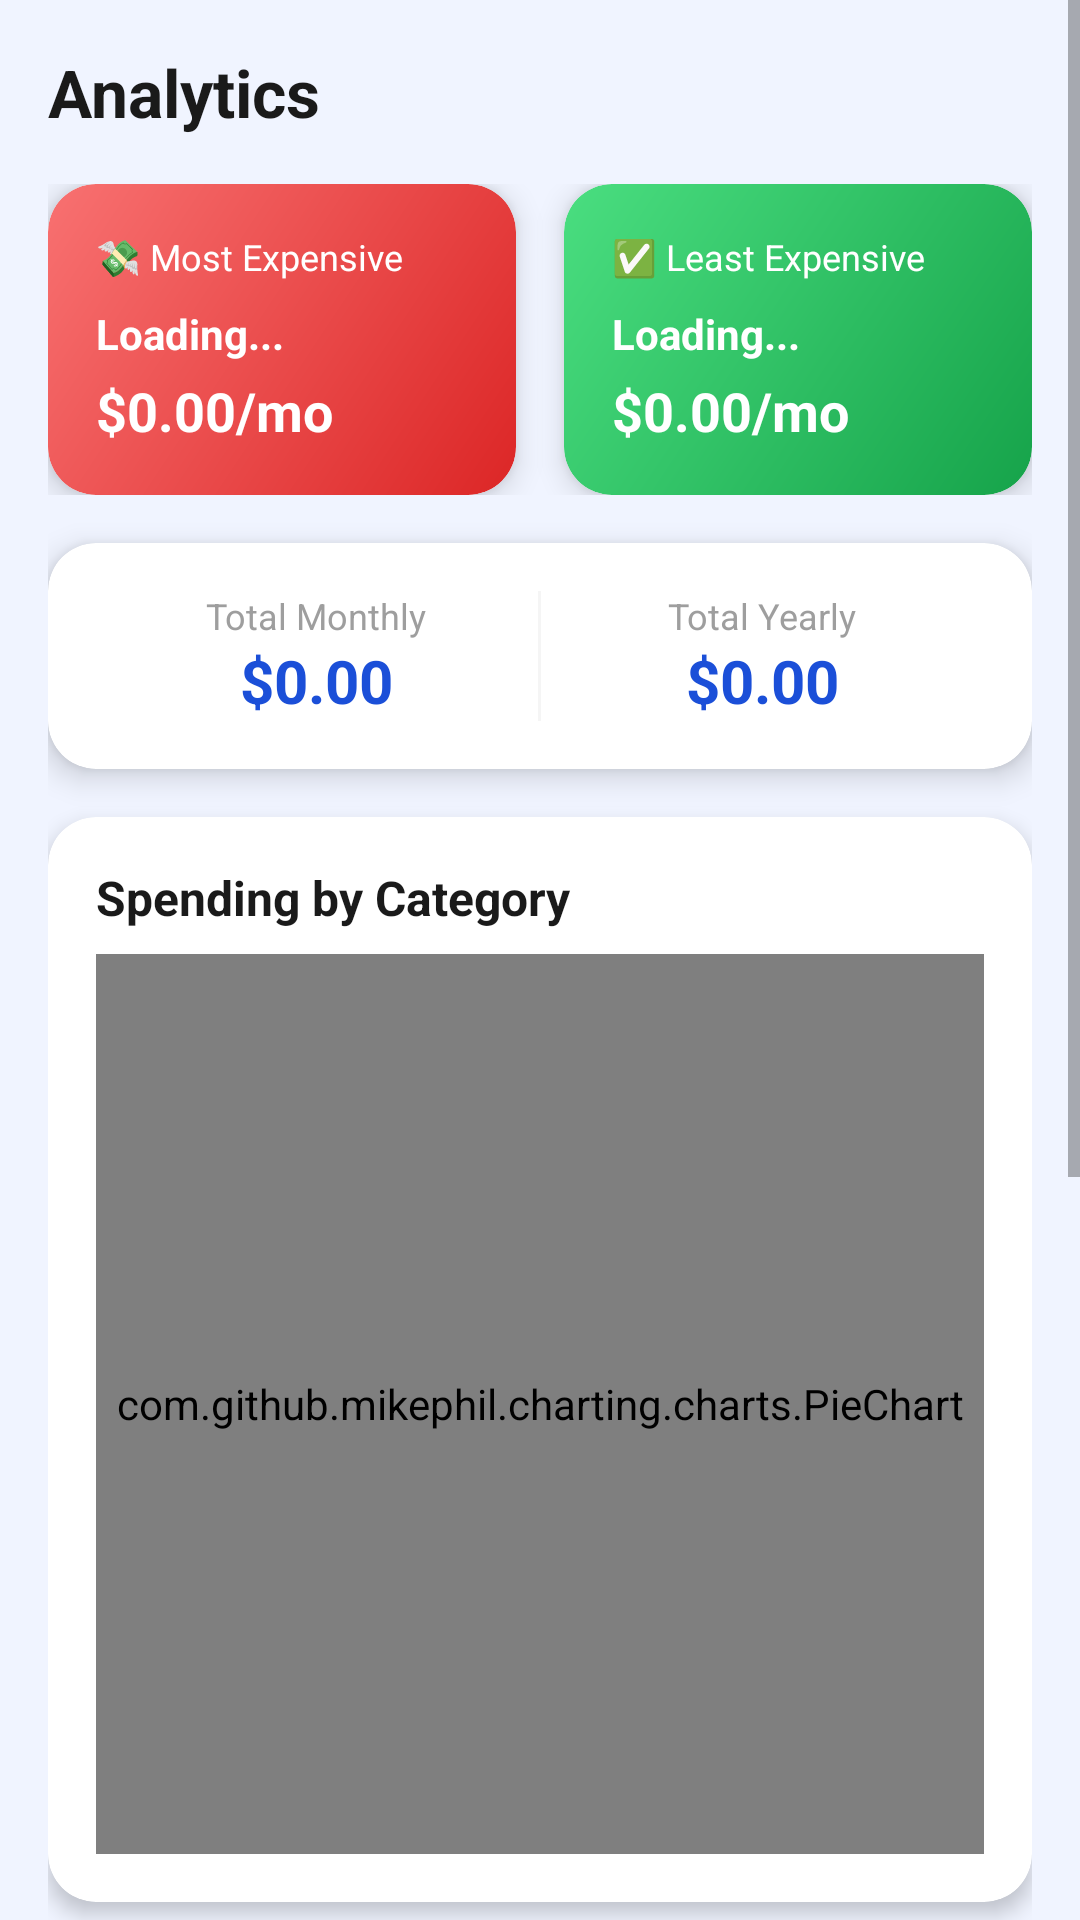

Write the Android layout XML for this screen, with the resource values it uses.
<!-- AndroidManifest.xml: application theme Theme.SpendWise -->
<!-- res/layout/fragment_analytics.xml -->
<?xml version="1.0" encoding="utf-8"?>
<ScrollView xmlns:android="http://schemas.android.com/apk/res/android"
    android:layout_width="match_parent"
    android:layout_height="match_parent"
    android:background="@color/background">

    <LinearLayout
        android:layout_width="match_parent"
        android:layout_height="wrap_content"
        android:orientation="vertical"
        android:padding="16dp">

        
        <TextView
            android:layout_width="wrap_content"
            android:layout_height="wrap_content"
            android:text="Analytics"
            android:textSize="22sp"
            android:textStyle="bold"
            android:textColor="#1A1A1A"
            android:layout_marginBottom="16dp"/>
        
        <LinearLayout
            android:layout_width="match_parent"
            android:layout_height="wrap_content"
            android:orientation="horizontal"
            android:layout_marginBottom="16dp">

            
            <androidx.cardview.widget.CardView
                android:id="@+id/cardMostExpensive"
                android:layout_width="0dp"
                android:layout_height="wrap_content"
                android:layout_weight="1"
                android:layout_marginEnd="8dp"
                xmlns:app="http://schemas.android.com/apk/res-auto"
                app:cardCornerRadius="16dp"
                app:cardElevation="6dp">

                <LinearLayout
                    android:layout_width="match_parent"
                    android:layout_height="wrap_content"
                    android:orientation="vertical"
                    android:padding="16dp"
                    android:background="@drawable/gradient_red">

                    <TextView
                        android:layout_width="wrap_content"
                        android:layout_height="wrap_content"
                        android:text="💸 Most Expensive"
                        android:textSize="12sp"
                        android:textColor="@color/white"
                        android:layout_marginBottom="8dp"/>

                    <TextView
                        android:id="@+id/tvMostExpensiveName"
                        android:layout_width="wrap_content"
                        android:layout_height="wrap_content"
                        android:text="Loading..."
                        android:textSize="14sp"
                        android:textStyle="bold"
                        android:textColor="@color/white"/>

                    <TextView
                        android:id="@+id/tvMostExpensiveCost"
                        android:layout_width="wrap_content"
                        android:layout_height="wrap_content"
                        android:text="$0.00/mo"
                        android:textSize="18sp"
                        android:textStyle="bold"
                        android:textColor="@color/white"
                        android:layout_marginTop="4dp"/>

                </LinearLayout>
            </androidx.cardview.widget.CardView>

            
            <androidx.cardview.widget.CardView
                android:id="@+id/cardLeastExpensive"
                android:layout_width="0dp"
                android:layout_height="wrap_content"
                android:layout_weight="1"
                android:layout_marginStart="8dp"
                xmlns:app="http://schemas.android.com/apk/res-auto"
                app:cardCornerRadius="16dp"
                app:cardElevation="6dp">

                <LinearLayout
                    android:layout_width="match_parent"
                    android:layout_height="wrap_content"
                    android:orientation="vertical"
                    android:padding="16dp"
                    android:background="@drawable/gradient_green">

                    <TextView
                        android:layout_width="wrap_content"
                        android:layout_height="wrap_content"
                        android:text="✅ Least Expensive"
                        android:textSize="12sp"
                        android:textColor="@color/white"
                        android:layout_marginBottom="8dp"/>

                    <TextView
                        android:id="@+id/tvLeastExpensiveName"
                        android:layout_width="wrap_content"
                        android:layout_height="wrap_content"
                        android:text="Loading..."
                        android:textSize="14sp"
                        android:textStyle="bold"
                        android:textColor="@color/white"/>

                    <TextView
                        android:id="@+id/tvLeastExpensiveCost"
                        android:layout_width="wrap_content"
                        android:layout_height="wrap_content"
                        android:text="$0.00/mo"
                        android:textSize="18sp"
                        android:textStyle="bold"
                        android:textColor="@color/white"
                        android:layout_marginTop="4dp"/>

                </LinearLayout>
            </androidx.cardview.widget.CardView>

        </LinearLayout>

        
        <androidx.cardview.widget.CardView
            android:layout_width="match_parent"
            android:layout_height="wrap_content"
            android:layout_marginBottom="16dp"
            xmlns:app="http://schemas.android.com/apk/res-auto"
            app:cardCornerRadius="16dp"
            app:cardElevation="6dp">

            <LinearLayout
                android:layout_width="match_parent"
                android:layout_height="wrap_content"
                android:orientation="horizontal"
                android:padding="16dp">

                <LinearLayout
                    android:layout_width="0dp"
                    android:layout_height="wrap_content"
                    android:layout_weight="1"
                    android:orientation="vertical"
                    android:gravity="center">

                    <TextView
                        android:layout_width="wrap_content"
                        android:layout_height="wrap_content"
                        android:text="Total Monthly"
                        android:textSize="12sp"
                        android:textColor="@color/gray"/>

                    <TextView
                        android:id="@+id/tvTotalMonthly"
                        android:layout_width="wrap_content"
                        android:layout_height="wrap_content"
                        android:text="$0.00"
                        android:textSize="20sp"
                        android:textStyle="bold"
                        android:textColor="@color/colorPrimary"/>

                </LinearLayout>

                <View
                    android:layout_width="1dp"
                    android:layout_height="match_parent"
                    android:background="@color/lightGray"/>

                <LinearLayout
                    android:layout_width="0dp"
                    android:layout_height="wrap_content"
                    android:layout_weight="1"
                    android:orientation="vertical"
                    android:gravity="center">

                    <TextView
                        android:layout_width="wrap_content"
                        android:layout_height="wrap_content"
                        android:text="Total Yearly"
                        android:textSize="12sp"
                        android:textColor="@color/gray"/>

                    <TextView
                        android:id="@+id/tvTotalYearly"
                        android:layout_width="wrap_content"
                        android:layout_height="wrap_content"
                        android:text="$0.00"
                        android:textSize="20sp"
                        android:textStyle="bold"
                        android:textColor="@color/colorPrimary"/>

                </LinearLayout>

            </LinearLayout>
        </androidx.cardview.widget.CardView>
        
        <androidx.cardview.widget.CardView
            android:layout_width="match_parent"
            android:layout_height="wrap_content"
            android:layout_marginBottom="16dp"
            xmlns:app="http://schemas.android.com/apk/res-auto"
            app:cardCornerRadius="16dp"
            app:cardElevation="4dp">

            <LinearLayout
                android:layout_width="match_parent"
                android:layout_height="wrap_content"
                android:orientation="vertical"
                android:padding="16dp">

                <TextView
                    android:layout_width="wrap_content"
                    android:layout_height="wrap_content"
                    android:text="Spending by Category"
                    android:textSize="16sp"
                    android:textStyle="bold"
                    android:textColor="#1A1A1A"
                    android:layout_marginBottom="8dp"/>

                <com.github.mikephil.charting.charts.PieChart
                    android:id="@+id/pieChart"
                    android:layout_width="match_parent"
                    android:layout_height="300dp"/>

            </LinearLayout>
        </androidx.cardview.widget.CardView>

        
        <androidx.cardview.widget.CardView
            android:layout_width="match_parent"
            android:layout_height="wrap_content"
            android:layout_marginBottom="16dp"
            xmlns:app="http://schemas.android.com/apk/res-auto"
            app:cardCornerRadius="16dp"
            app:cardElevation="4dp">

            <LinearLayout
                android:layout_width="match_parent"
                android:layout_height="wrap_content"
                android:orientation="vertical"
                android:padding="16dp">

                <TextView
                    android:layout_width="wrap_content"
                    android:layout_height="wrap_content"
                    android:text="Monthly Spending"
                    android:textSize="16sp"
                    android:textStyle="bold"
                    android:textColor="#1A1A1A"
                    android:layout_marginBottom="8dp"/>

                <com.github.mikephil.charting.charts.BarChart
                    android:id="@+id/barChart"
                    android:layout_width="match_parent"
                    android:layout_height="300dp"/>

            </LinearLayout>
        </androidx.cardview.widget.CardView>

    </LinearLayout>
</ScrollView>
<!-- resources referenced by this layout -->
<resources>
  <color name="background">#F0F4FF</color>
  <color name="colorPrimary">#1B4FD8</color>
  <color name="gray">#9E9E9E</color>
  <color name="lightGray">#F5F5F5</color>
  <color name="white">#FFFFFF</color>
  <!-- drawable gradient_green (drawable) -->
  <?xml version="1.0" encoding="utf-8"?>
  <shape xmlns:android="http://schemas.android.com/apk/res/android"
      android:shape="rectangle">
      <gradient
          android:startColor="#16A34A"
          android:endColor="#4ADE80"
          android:angle="135"/>
      <corners android:radius="16dp"/>
  </shape>
  <!-- drawable gradient_red (drawable) -->
  <?xml version="1.0" encoding="utf-8"?>
  <shape xmlns:android="http://schemas.android.com/apk/res/android"
      android:shape="rectangle">
      <gradient
          android:startColor="#DC2626"
          android:endColor="#F87171"
          android:angle="135"/>
      <corners android:radius="16dp"/>
  </shape>
  <style name="Theme.SpendWise" parent="Theme.MaterialComponents.Light.NoActionBar">
          <item name="colorPrimary">#1B4FD8</item>
          <item name="colorPrimaryVariant">#1440B0</item>
          <item name="colorOnPrimary">#FFFFFF</item>
          <item name="colorSecondary">#00C2A8</item>
          <item name="colorOnSecondary">#FFFFFF</item>
          <item name="android:statusBarColor">@color/colorPrimary</item>
      </style>
</resources>
